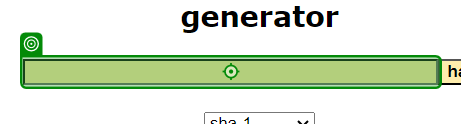
Workflow: 05.SHA1_Hash수집

Step 1: type "[strInfo + "[k(Enter)]"]" into the text box in window 'SHA1 online' (chrome.exe)
